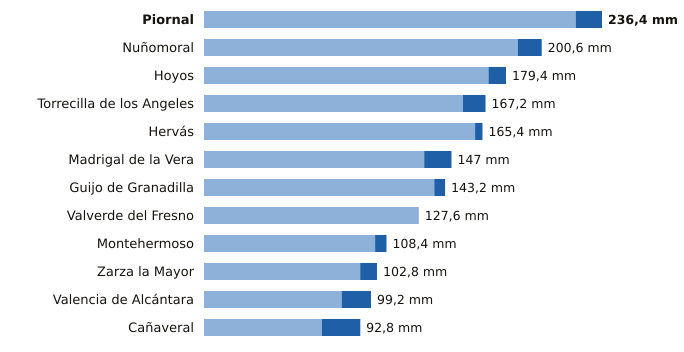

Source data for this figure (header and first rows):
estacion, provincia, indicativo, mm_6_dias_anteriores, mm_hoy, mm_7_dias, horas_de_hoy
Piornal, Cáceres, 3516X, 220.8, 15.6, 236.4, 9
Nuñomoral, Cáceres, 3494U, 186.4, 14.2, 200.6, 9
Hoyos, Cáceres, 3536X, 169.0, 10.4, 179.4, 9
Torrecilla de los Angeles, Cáceres, 3531X, 153.8, 13.4, 167.2, 9
Hervás, Cáceres, 3504X, 161.0, 4.4, 165.4, 9
Madrigal de la Vera, Cáceres, 3423I, 130.8, 16.2, 147.0, 9
Guijo de Granadilla, Cáceres, 3503, 136.8, 6.4, 143.2, 9
Valverde del Fresno, Cáceres, 3547X, 127.6, 0.0, 127.6, 9
Montehermoso, Cáceres, 3512X, 101.6, 6.8, 108.4, 9
Zarza la Mayor, Cáceres, 3540X, 92.8, 10.0, 102.8, 9
Valencia de Alcántara, Cáceres, 3576X, 81.8, 17.4, 99.2, 9
Cañaveral, Cáceres, 3475X, 70.0, 22.8, 92.8, 9
